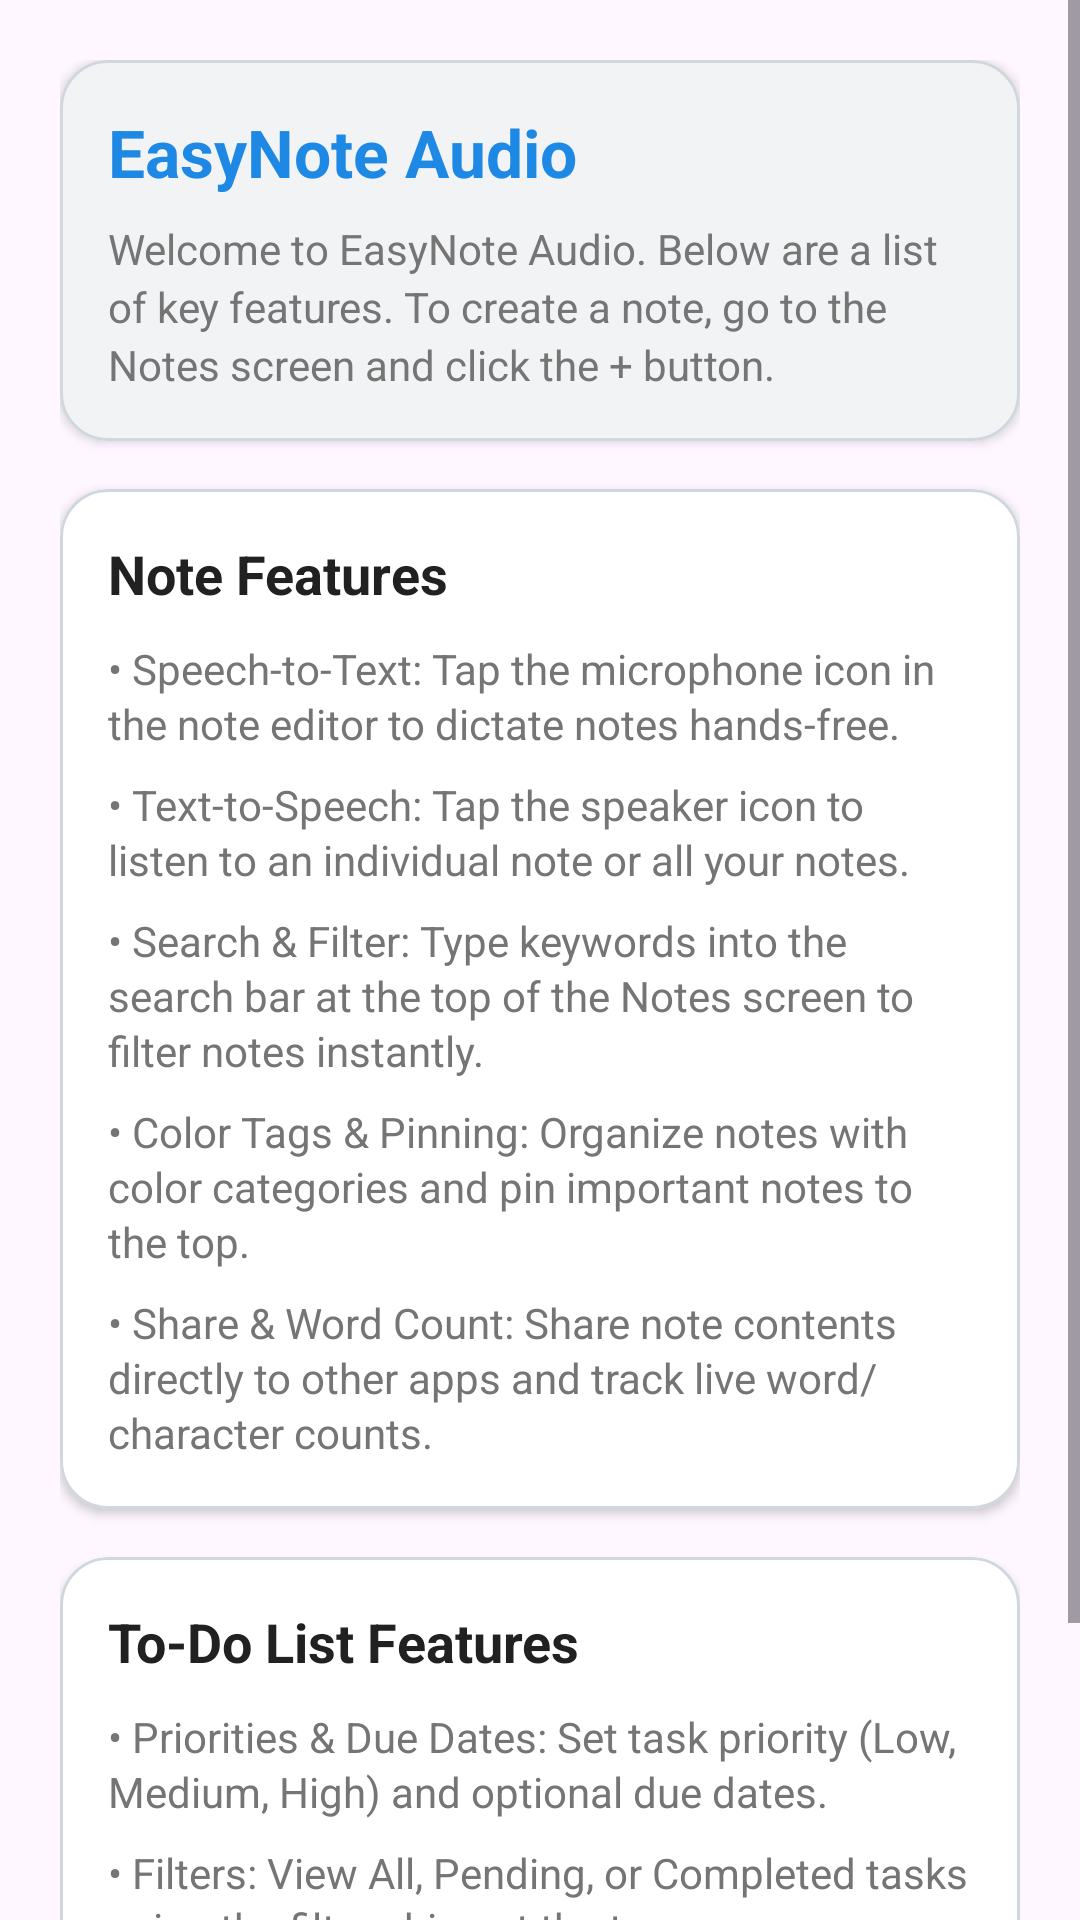

The Android layout XML behind this screen, and the referenced resources:
<!-- AndroidManifest.xml: application theme Theme.EasyNoteAudio -->
<!-- res/layout/help_fragment.xml -->
<?xml version="1.0" encoding="utf-8"?>
<ScrollView
    xmlns:android="http://schemas.android.com/apk/res/android"
    xmlns:app="http://schemas.android.com/apk/res-auto"
    xmlns:tools="http://schemas.android.com/tools"
    android:layout_width="match_parent"
    android:layout_height="match_parent"
    android:background="?android:attr/colorBackground">

    <LinearLayout
        android:layout_width="match_parent"
        android:layout_height="wrap_content"
        android:orientation="vertical"
        android:padding="20dp">

        
        <com.google.android.material.card.MaterialCardView
            android:layout_width="match_parent"
            android:layout_height="wrap_content"
            android:layout_marginBottom="16dp"
            app:cardCornerRadius="16dp"
            app:cardElevation="2dp"
            app:cardBackgroundColor="@color/search_bg"
            app:strokeColor="@color/card_stroke"
            app:strokeWidth="1dp">

            <LinearLayout
                android:layout_width="match_parent"
                android:layout_height="wrap_content"
                android:orientation="vertical"
                android:padding="16dp">

                <TextView
                    android:layout_width="wrap_content"
                    android:layout_height="wrap_content"
                    android:text="@string/app_name"
                    android:textColor="@color/primary"
                    android:textSize="22sp"
                    android:textStyle="bold" />

                <TextView
                    android:layout_width="wrap_content"
                    android:layout_height="wrap_content"
                    android:layout_marginTop="8dp"
                    android:text="@string/Intro"
                    android:textColor="@color/text_secondary"
                    android:textSize="14sp"
                    android:lineSpacingExtra="3dp" />
            </LinearLayout>
        </com.google.android.material.card.MaterialCardView>

        
        <com.google.android.material.card.MaterialCardView
            android:layout_width="match_parent"
            android:layout_height="wrap_content"
            android:layout_marginBottom="16dp"
            app:cardCornerRadius="16dp"
            app:cardElevation="2dp"
            app:cardBackgroundColor="@color/white"
            app:strokeColor="@color/card_stroke"
            app:strokeWidth="1dp">

            <LinearLayout
                android:layout_width="match_parent"
                android:layout_height="wrap_content"
                android:orientation="vertical"
                android:padding="16dp">

                <TextView
                    android:layout_width="wrap_content"
                    android:layout_height="wrap_content"
                    android:text="@string/note_title"
                    android:textColor="@color/text_primary"
                    android:textSize="18sp"
                    android:textStyle="bold" />

                <TextView
                    android:layout_width="wrap_content"
                    android:layout_height="wrap_content"
                    android:layout_marginTop="10dp"
                    android:text="• Speech-to-Text: Tap the microphone icon in the note editor to dictate notes hands-free."
                    android:textColor="@color/text_secondary"
                    android:textSize="14sp"
                    android:lineSpacingExtra="2dp" />

                <TextView
                    android:layout_width="wrap_content"
                    android:layout_height="wrap_content"
                    android:layout_marginTop="8dp"
                    android:text="• Text-to-Speech: Tap the speaker icon to listen to an individual note or all your notes."
                    android:textColor="@color/text_secondary"
                    android:textSize="14sp"
                    android:lineSpacingExtra="2dp" />

                <TextView
                    android:layout_width="wrap_content"
                    android:layout_height="wrap_content"
                    android:layout_marginTop="8dp"
                    android:text="• Search &amp; Filter: Type keywords into the search bar at the top of the Notes screen to filter notes instantly."
                    android:textColor="@color/text_secondary"
                    android:textSize="14sp"
                    android:lineSpacingExtra="2dp" />

                <TextView
                    android:layout_width="wrap_content"
                    android:layout_height="wrap_content"
                    android:layout_marginTop="8dp"
                    android:text="• Color Tags &amp; Pinning: Organize notes with color categories and pin important notes to the top."
                    android:textColor="@color/text_secondary"
                    android:textSize="14sp"
                    android:lineSpacingExtra="2dp" />

                <TextView
                    android:layout_width="wrap_content"
                    android:layout_height="wrap_content"
                    android:layout_marginTop="8dp"
                    android:text="• Share &amp; Word Count: Share note contents directly to other apps and track live word/character counts."
                    android:textColor="@color/text_secondary"
                    android:textSize="14sp"
                    android:lineSpacingExtra="2dp" />
            </LinearLayout>
        </com.google.android.material.card.MaterialCardView>

        
        <com.google.android.material.card.MaterialCardView
            android:layout_width="match_parent"
            android:layout_height="wrap_content"
            android:layout_marginBottom="24dp"
            app:cardCornerRadius="16dp"
            app:cardElevation="2dp"
            app:cardBackgroundColor="@color/white"
            app:strokeColor="@color/card_stroke"
            app:strokeWidth="1dp">

            <LinearLayout
                android:layout_width="match_parent"
                android:layout_height="wrap_content"
                android:orientation="vertical"
                android:padding="16dp">

                <TextView
                    android:layout_width="wrap_content"
                    android:layout_height="wrap_content"
                    android:text="@string/to_do_list_title"
                    android:textColor="@color/text_primary"
                    android:textSize="18sp"
                    android:textStyle="bold" />

                <TextView
                    android:layout_width="wrap_content"
                    android:layout_height="wrap_content"
                    android:layout_marginTop="10dp"
                    android:text="• Priorities &amp; Due Dates: Set task priority (Low, Medium, High) and optional due dates."
                    android:textColor="@color/text_secondary"
                    android:textSize="14sp"
                    android:lineSpacingExtra="2dp" />

                <TextView
                    android:layout_width="wrap_content"
                    android:layout_height="wrap_content"
                    android:layout_marginTop="8dp"
                    android:text="• Filters: View All, Pending, or Completed tasks using the filter chips at the top."
                    android:textColor="@color/text_secondary"
                    android:textSize="14sp"
                    android:lineSpacingExtra="2dp" />

                <TextView
                    android:layout_width="wrap_content"
                    android:layout_height="wrap_content"
                    android:layout_marginTop="8dp"
                    android:text="• Swipe Actions: Swipe a task left to delete it (with undo option) or swipe right to edit."
                    android:textColor="@color/text_secondary"
                    android:textSize="14sp"
                    android:lineSpacingExtra="2dp" />
            </LinearLayout>
        </com.google.android.material.card.MaterialCardView>

    </LinearLayout>
</ScrollView>
<!-- resources referenced by this layout -->
<resources>
  <color name="card_stroke">#D0D7DE</color>
  <color name="primary">#1E88E5</color>
  <color name="search_bg">#F1F3F4</color>
  <color name="text_primary">#212121</color>
  <color name="text_secondary">#757575</color>
  <color name="white">#FFFFFFFF</color>
  <string name="Intro">Welcome to EasyNote Audio. Below are a list of key features. To create a note, go to the Notes screen and click the + button.</string>
  <string name="app_name">EasyNote Audio</string>
  <string name="note_title">Note Features</string>
  <string name="to_do_list_title">To-Do List Features</string>
  <style name="Theme.EasyNoteAudio" parent="Base.Theme.EasyNoteAudio" />
  <style name="Base.Theme.EasyNoteAudio" parent="Theme.Material3.DayNight.NoActionBar">
          
          
      </style>
</resources>
